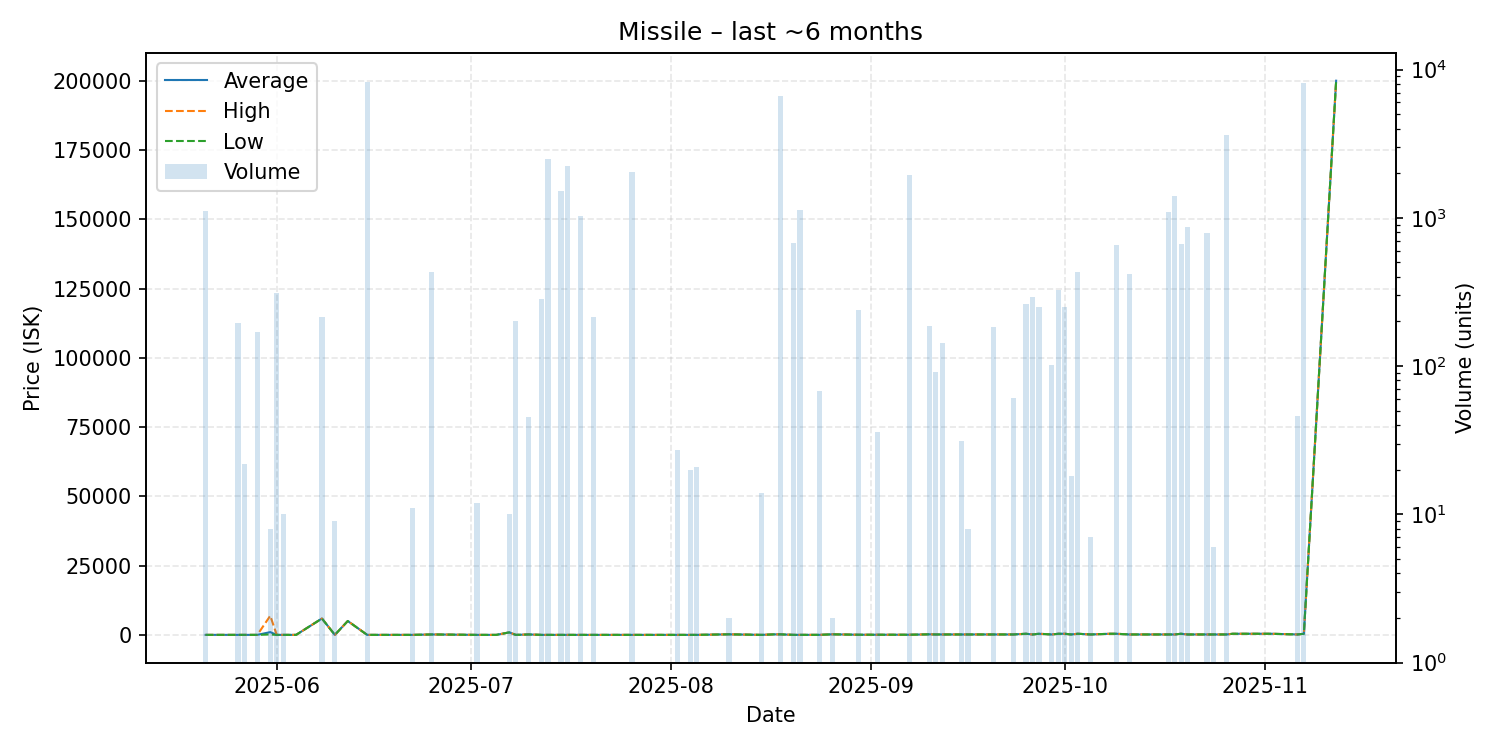

Source data for this figure (header and first rows):
date, average, highest, lowest, order_count, volume
2025-05-21, 1.53, 1.53, 1.53, 4, 1105
2025-05-26, 1.54, 1.54, 1.54, 1, 196
2025-05-27, 1.54, 1.54, 1.54, 1, 22
2025-05-29, 1.54, 1.54, 1.54, 1, 171
2025-05-31, 993.8, 6900, 150.0, 2, 8
2025-06-01, 1.55, 1.55, 1.55, 1, 311
2025-06-02, 1.55, 1.55, 1.55, 1, 10
2025-06-04, 1.55, 1.55, 1.55, 1, 1
2025-06-08, 5900, 5900, 5900, 1, 215
2025-06-10, 1.59, 1.59, 1.59, 1, 9
2025-06-12, 5000, 5000, 5000, 1, 1
2025-06-15, 1.58, 1.58, 1.58, 2, 8242
2025-06-22, 0.02, 0.02, 0.02, 1, 11
2025-06-25, 150.0, 150.0, 150.0, 2, 431
2025-07-02, 0.02, 0.02, 0.02, 1, 12
2025-07-05, 0.02, 0.02, 0.02, 1, 1
2025-07-07, 900.0, 900.0, 900.0, 1, 10
2025-07-08, 0.02, 0.02, 0.02, 2, 200
2025-07-10, 150.0, 150.0, 150.0, 1, 45
2025-07-12, 0.02, 0.02, 0.02, 2, 285
2025-07-13, 0.02, 0.02, 0.02, 4, 2508
2025-07-15, 0.02, 0.02, 0.02, 1, 1518
2025-07-16, 0.02, 0.02, 0.02, 1, 2240
2025-07-18, 0.02, 0.02, 0.02, 2, 1023
2025-07-19, 0.02, 0.02, 0.02, 1, 1
2025-07-20, 0.02, 0.02, 0.02, 2, 215
2025-07-26, 0.02, 0.02, 0.02, 1, 2046
2025-08-02, 0.01, 0.01, 0.01, 1, 27
2025-08-04, 0.01, 0.01, 0.01, 1, 20
2025-08-05, 0.01, 0.01, 0.01, 1, 21
2025-08-10, 199.8, 199.8, 199.8, 1, 2
2025-08-15, 0.01, 0.01, 0.01, 1, 14
2025-08-17, 184.9, 184.9, 184.9, 1, 1
2025-08-18, 185.0, 185.0, 185.0, 4, 6587
2025-08-20, 10.01, 10.01, 10.01, 1, 677
2025-08-21, 10.01, 10.01, 10.01, 2, 1134
2025-08-24, 10.01, 10.01, 10.01, 1, 68
2025-08-26, 200.0, 200.0, 200.0, 1, 2
2025-08-30, 50.01, 50.01, 50.01, 1, 239
2025-09-02, 50.01, 50.01, 50.01, 1, 36
2025-09-07, 50.01, 50.01, 50.01, 1, 1950
2025-09-10, 200.0, 200.0, 200.0, 1, 186
2025-09-11, 150.0, 150.0, 150.0, 1, 91
2025-09-12, 150.0, 150.0, 150.0, 1, 143
2025-09-15, 150.2, 150.2, 150.2, 1, 31
2025-09-16, 150.1, 150.1, 150.1, 1, 8
2025-09-20, 150.1, 150.1, 150.1, 3, 184
2025-09-23, 150.1, 150.1, 150.1, 1, 61
2025-09-25, 398.7, 398.7, 398.7, 2, 261
2025-09-26, 150.1, 150.1, 150.1, 2, 293
2025-09-27, 398.7, 398.7, 398.7, 1, 250
2025-09-29, 150.1, 150.1, 150.1, 2, 101
2025-09-30, 398.7, 398.7, 398.7, 2, 327
2025-10-01, 398.7, 398.7, 398.7, 1, 250
2025-10-02, 150.1, 150.1, 150.1, 1, 18
2025-10-03, 398.0, 398.0, 398.0, 3, 433
2025-10-05, 150.1, 150.1, 150.1, 1, 7
2025-10-08, 398.0, 398.0, 398.0, 1, 1
2025-10-09, 398.0, 398.0, 398.0, 2, 652
2025-10-11, 150.1, 150.1, 150.1, 2, 420
... 12 more rows
